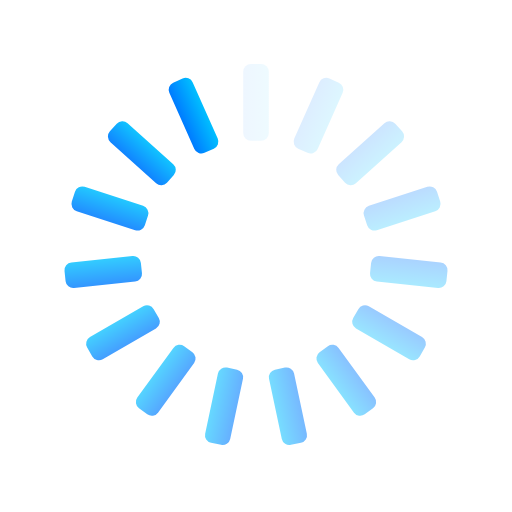
t = 0.00 s
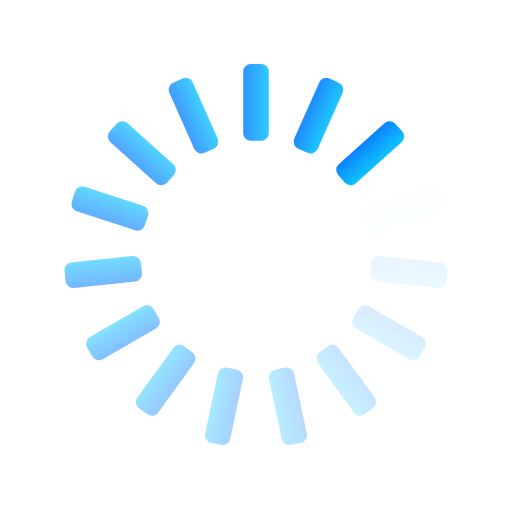
t = 0.25 s
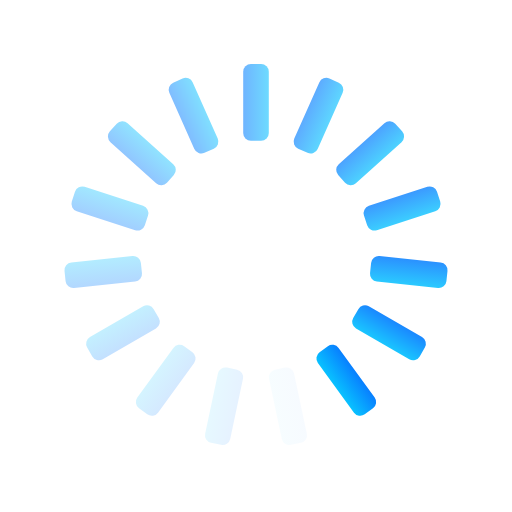
t = 0.50 s
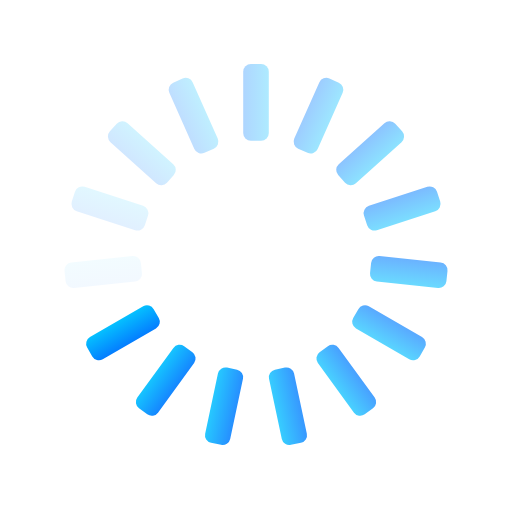
t = 0.75 s

The animated SVG that drew these frames (rendered in a browser with its animation timeline set to each time). Animation: 15 SMIL elements (animate=15); one cycle of 1.00 s, repeats indefinitely.

<svg xmlns="http://www.w3.org/2000/svg" xmlns:xlink="http://www.w3.org/1999/xlink" style="margin:auto;background:transparent;display:block;" width="200px" height="200px" viewBox="0 0 100 100" preserveAspectRatio="xMidYMid">
  <defs>
    <linearGradient id="blueGradient" x1="0%" y1="0%" x2="100%" y2="0%">
      <stop offset="0%" style="stop-color: #007bff; stop-opacity: 1" />
      <stop offset="100%" style="stop-color: #00bfff; stop-opacity: 1" />
    </linearGradient>
  </defs>
  <g transform="rotate(0 50 50)">
    <rect x="47.5" y="12.5" rx="1.5" ry="1.5" width="5" height="15" fill="url(#blueGradient)">
      <animate attributeName="opacity" values="1;0" keyTimes="0;1" dur="1s" begin="-0.9333333333333333s" repeatCount="indefinite"></animate>
    </rect>
  </g>
  <g transform="rotate(24 50 50)">
    <rect x="47.5" y="12.5" rx="1.5" ry="1.5" width="5" height="15" fill="url(#blueGradient)">
      <animate attributeName="opacity" values="1;0" keyTimes="0;1" dur="1s" begin="-0.8666666666666667s" repeatCount="indefinite"></animate>
    </rect>
  </g>
  <g transform="rotate(48 50 50)">
    <rect x="47.5" y="12.5" rx="1.5" ry="1.5" width="5" height="15" fill="url(#blueGradient)">
      <animate attributeName="opacity" values="1;0" keyTimes="0;1" dur="1s" begin="-0.8s" repeatCount="indefinite"></animate>
    </rect>
  </g>
  <g transform="rotate(72 50 50)">
    <rect x="47.5" y="12.5" rx="1.5" ry="1.5" width="5" height="15" fill="url(#blueGradient)">
      <animate attributeName="opacity" values="1;0" keyTimes="0;1" dur="1s" begin="-0.7333333333333333s" repeatCount="indefinite"></animate>
    </rect>
  </g>
  <g transform="rotate(96 50 50)">
    <rect x="47.5" y="12.5" rx="1.5" ry="1.5" width="5" height="15" fill="url(#blueGradient)">
      <animate attributeName="opacity" values="1;0" keyTimes="0;1" dur="1s" begin="-0.6666666666666666s" repeatCount="indefinite"></animate>
    </rect>
  </g>
  <g transform="rotate(120 50 50)">
    <rect x="47.5" y="12.5" rx="1.5" ry="1.5" width="5" height="15" fill="url(#blueGradient)">
      <animate attributeName="opacity" values="1;0" keyTimes="0;1" dur="1s" begin="-0.6s" repeatCount="indefinite"></animate>
    </rect>
  </g>
  <g transform="rotate(144 50 50)">
    <rect x="47.5" y="12.5" rx="1.5" ry="1.5" width="5" height="15" fill="url(#blueGradient)">
      <animate attributeName="opacity" values="1;0" keyTimes="0;1" dur="1s" begin="-0.5333333333333333s" repeatCount="indefinite"></animate>
    </rect>
  </g>
  <g transform="rotate(168 50 50)">
    <rect x="47.5" y="12.5" rx="1.5" ry="1.5" width="5" height="15" fill="url(#blueGradient)">
      <animate attributeName="opacity" values="1;0" keyTimes="0;1" dur="1s" begin="-0.4666666666666667s" repeatCount="indefinite"></animate>
    </rect>
  </g>
  <g transform="rotate(192 50 50)">
    <rect x="47.5" y="12.5" rx="1.5" ry="1.5" width="5" height="15" fill="url(#blueGradient)">
      <animate attributeName="opacity" values="1;0" keyTimes="0;1" dur="1s" begin="-0.4s" repeatCount="indefinite"></animate>
    </rect>
  </g>
  <g transform="rotate(216 50 50)">
    <rect x="47.5" y="12.5" rx="1.5" ry="1.5" width="5" height="15" fill="url(#blueGradient)">
      <animate attributeName="opacity" values="1;0" keyTimes="0;1" dur="1s" begin="-0.3333333333333333s" repeatCount="indefinite"></animate>
    </rect>
  </g>
  <g transform="rotate(240 50 50)">
    <rect x="47.5" y="12.5" rx="1.5" ry="1.5" width="5" height="15" fill="url(#blueGradient)">
      <animate attributeName="opacity" values="1;0" keyTimes="0;1" dur="1s" begin="-0.26666666666666666s" repeatCount="indefinite"></animate>
    </rect>
  </g>
  <g transform="rotate(264 50 50)">
    <rect x="47.5" y="12.5" rx="1.5" ry="1.5" width="5" height="15" fill="url(#blueGradient)">
      <animate attributeName="opacity" values="1;0" keyTimes="0;1" dur="1s" begin="-0.2s" repeatCount="indefinite"></animate>
    </rect>
  </g>
  <g transform="rotate(288 50 50)">
    <rect x="47.5" y="12.5" rx="1.5" ry="1.5" width="5" height="15" fill="url(#blueGradient)">
      <animate attributeName="opacity" values="1;0" keyTimes="0;1" dur="1s" begin="-0.13333333333333333s" repeatCount="indefinite"></animate>
    </rect>
  </g>
  <g transform="rotate(312 50 50)">
    <rect x="47.5" y="12.5" rx="1.5" ry="1.5" width="5" height="15" fill="url(#blueGradient)">
      <animate attributeName="opacity" values="1;0" keyTimes="0;1" dur="1s" begin="-0.06666666666666667s" repeatCount="indefinite"></animate>
    </rect>
  </g>
  <g transform="rotate(336 50 50)">
    <rect x="47.5" y="12.5" rx="1.5" ry="1.5" width="5" height="15" fill="url(#blueGradient)">
      <animate attributeName="opacity" values="1;0" keyTimes="0;1" dur="1s" begin="0s" repeatCount="indefinite"></animate>
    </rect>
  </g>
</svg>
